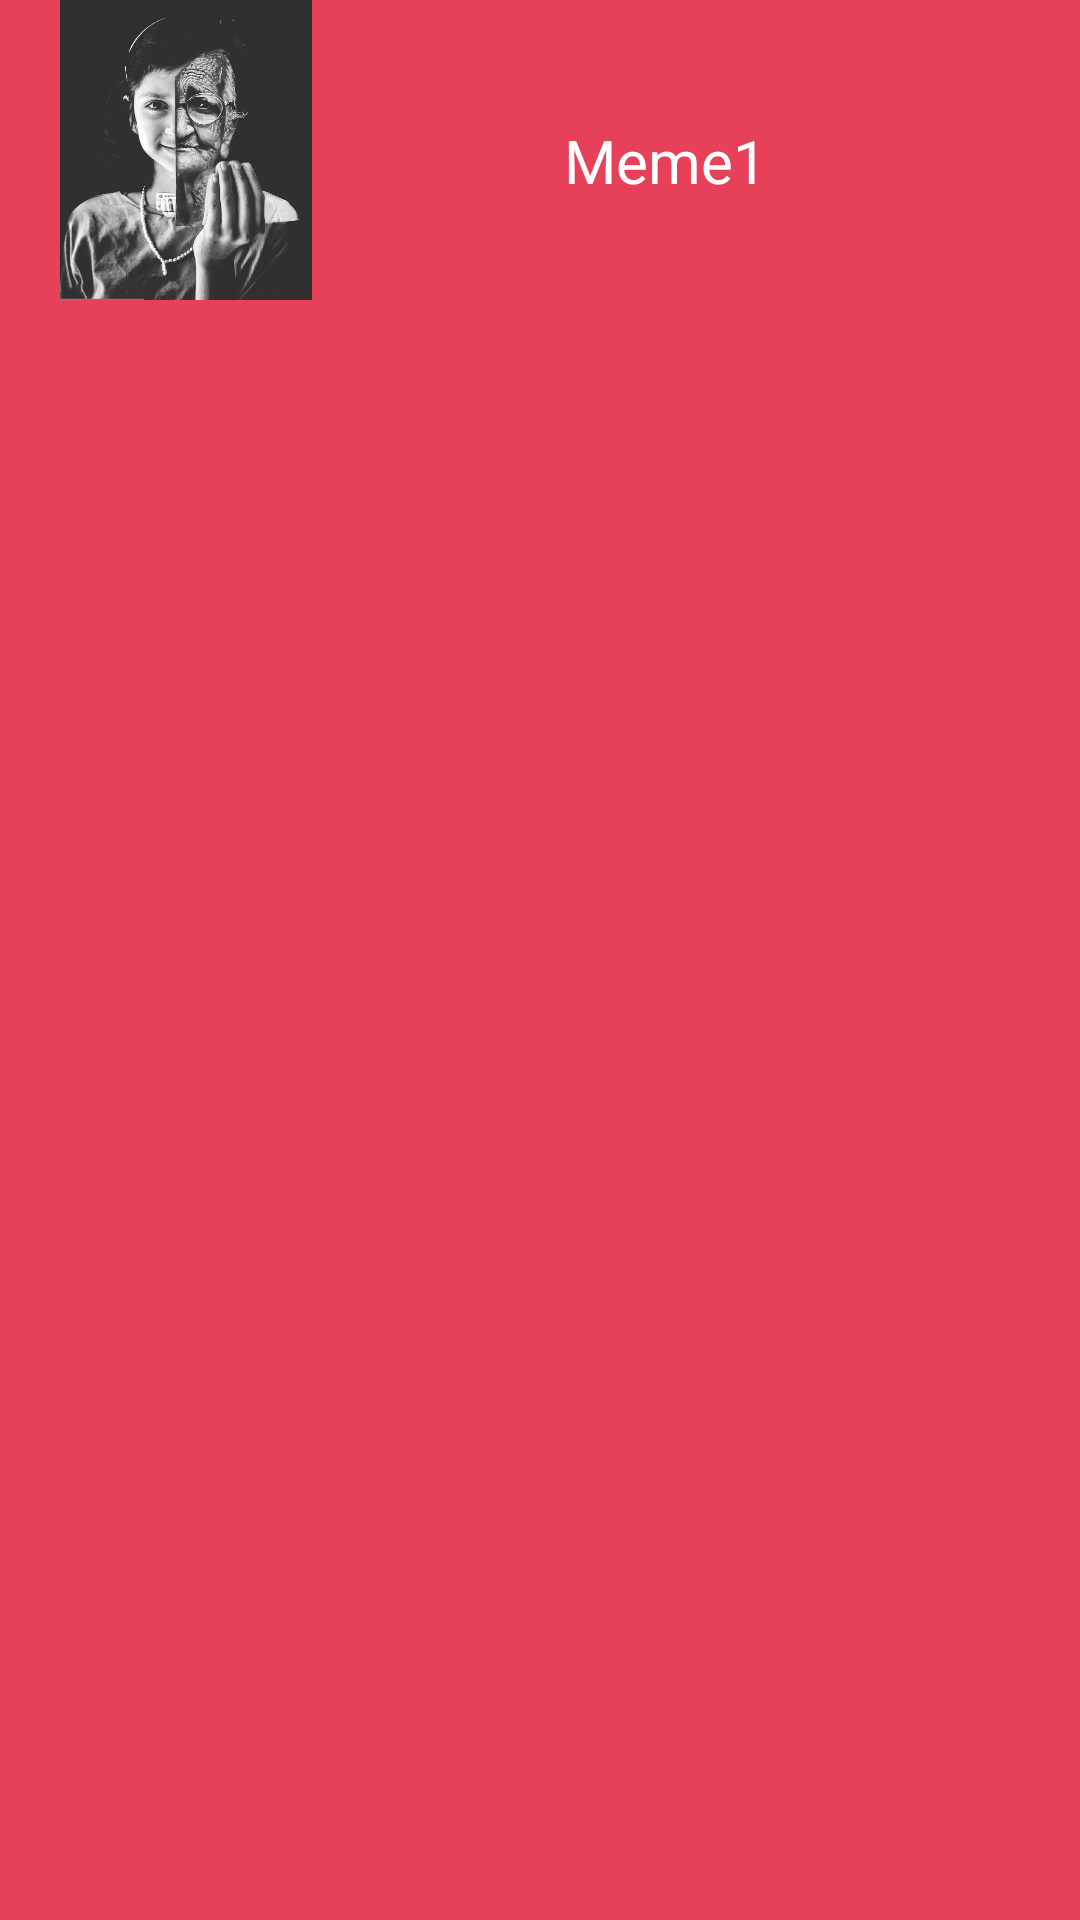

Write the Android layout XML for this screen, with the resource values it uses.
<!-- AndroidManifest.xml: fallback theme Theme.MaterialComponents.DayNight.NoActionBar -->
<!-- res/layout/single_row.xml -->
<?xml version="1.0" encoding="utf-8"?>
<RelativeLayout xmlns:android="http://schemas.android.com/apk/res/android"
    android:layout_width="match_parent"
    android:layout_height="match_parent"
    android:background="#FFE7415A"
    xmlns:app="http://schemas.android.com/apk/res-auto">



    <ImageView
        android:id="@+id/imageView"
        android:layout_width="100dp"
        android:layout_height="100dp"
        app:srcCompat="@drawable/img5"
        android:layout_marginLeft="12dp"
        android:layout_marginStart="12dp"
        android:layout_alignParentTop="true"
        android:layout_alignParentLeft="true"
        android:layout_alignParentStart="true" />

    <TextView
        android:id="@+id/textView3"
        android:layout_width="wrap_content"
        android:layout_height="wrap_content"
        android:text="Meme1"
        android:textColor="#ffffff"
        android:textSize="20sp"
        android:layout_marginLeft="76dp"
        android:layout_marginStart="76dp"
        android:layout_marginBottom="33dp"
        android:layout_alignBottom="@+id/imageView"
        android:layout_toRightOf="@+id/imageView"
        android:layout_toEndOf="@+id/imageView" />




</RelativeLayout>
<!-- resources referenced by this layout -->
<resources>
  <!-- drawable img5: png bitmap (drawable, 317872 bytes) -->
</resources>
